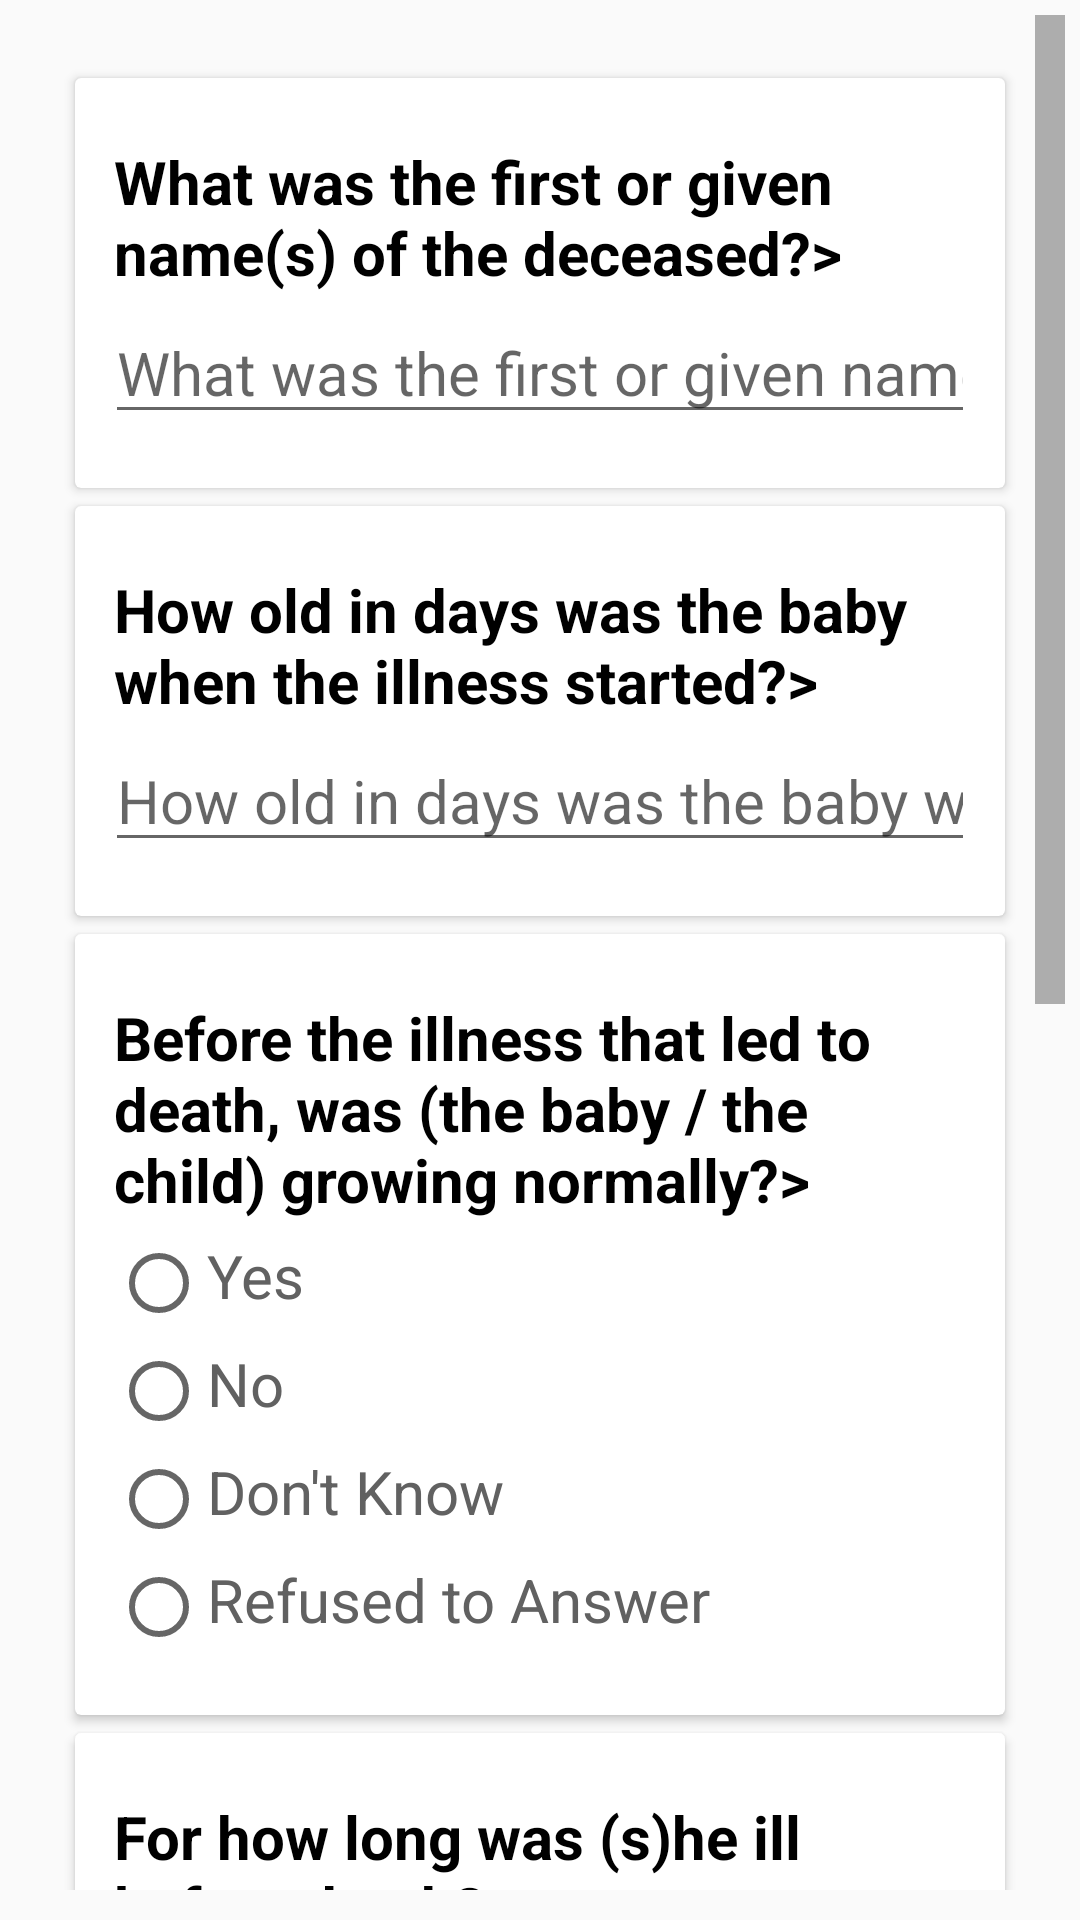

Reconstruct the res/layout file that produces this screen, plus the resources it refers to.
<!-- AndroidManifest.xml: application theme AppTheme -->
<!-- res/layout/n2023__n2026.xml -->
<?xml version="1.0" encoding="utf-8"?>
<layout xmlns:android="http://schemas.android.com/apk/res/android"
    xmlns:tools="http://schemas.android.com/tools"
    tools:context=".N2023_N2026">

    <data>

        <import type="android.view.View" />

        <variable
            name="callback"
            type="com.example.muhammadfarooqui.neonate.N2023_N2026" />
    </data>

    <LinearLayout
        android:layout_width="match_parent"
        android:layout_height="match_parent"
        android:orientation="vertical">

        

        <ScrollView
            android:layout_width="match_parent"
            android:layout_height="wrap_content"
            android:layout_marginBottom="5sp"
            android:fadeScrollbars="false"
            android:fillViewport="true"
            android:paddingBottom="5sp"
            android:paddingLeft="5sp"
            android:paddingRight="5sp"
            android:paddingTop="5sp"
            android:scrollbarSize="10dip">

            <LinearLayout style="@style/Q_Linerlayout_v">

                
                <android.support.v7.widget.CardView style="@style/Q_CardView">

                    <LinearLayout
                        android:id="@+id/ll_N2023"
                        style="@style/Q_Linerlayout_v">

                        <TextView
                            android:id="@+id/txt_N2023"
                            style="@style/TextView"
                            android:text="@string/txt_N2023" />

                        <EditText
                            android:id="@+id/ed_N2023"
                            style="@style/EditText_Name"
                            android:hint="@string/txt_N2023" />

                    </LinearLayout>

                </android.support.v7.widget.CardView>

                
                <android.support.v7.widget.CardView style="@style/Q_CardView">

                    <LinearLayout
                        android:id="@+id/ll_N2024"
                        style="@style/Q_Linerlayout_v">

                        <TextView
                            android:id="@+id/txt_N2024"
                            style="@style/TextView"
                            android:text="@string/txt_N2024" />

                        <EditText
                            android:id="@+id/ed_N2024"
                            style="@style/EditText_number"
                            android:hint="@string/txt_N2024"
                            android:maxLength="2" />

                    </LinearLayout>

                </android.support.v7.widget.CardView>

                
                <android.support.v7.widget.CardView style="@style/Q_CardView">

                    <LinearLayout
                        android:id="@+id/ll_N2024_1"
                        style="@style/Q_Linerlayout_v">

                        <TextView
                            android:id="@+id/txt_N2024_1"
                            style="@style/TextView"
                            android:text="@string/txt_N2024_1" />

                        <RadioGroup
                            android:id="@+id/rg_N2024_1"
                            style="@style/RadioGroup">

                            <RadioButton
                                android:id="@+id/rb_N2024_1_1"
                                style="@style/RadioButton"
                                android:text="@string/yes" />

                            <RadioButton
                                android:id="@+id/rb_N2024_1_2"
                                style="@style/RadioButton"
                                android:text="@string/no" />

                            <RadioButton
                                android:id="@+id/rb_N2024_1_DK"
                                style="@style/RadioButton"
                                android:text="@string/dnt" />

                            <RadioButton
                                android:id="@+id/rb_N2024_1_RA"
                                style="@style/RadioButton"
                                android:text="@string/ra" />

                        </RadioGroup>

                    </LinearLayout>

                </android.support.v7.widget.CardView>

                
                <android.support.v7.widget.CardView style="@style/Q_CardView">

                    <LinearLayout
                        android:id="@+id/ll_N2025u"
                        style="@style/Q_Linerlayout_v">

                        <TextView
                            android:id="@+id/txt_N2025u"
                            style="@style/TextView"
                            android:text="@string/txt_N2025u" />

                        <RadioGroup
                            android:id="@+id/rg_N2025u"
                            style="@style/RadioGroup">

                            <RadioButton
                                android:id="@+id/rb_N2025u_1"
                                style="@style/RadioButton"
                                android:text="@string/days" />

                            <RadioButton
                                android:id="@+id/rb_N2025u_DK"
                                style="@style/RadioButton"
                                android:text="@string/dnt" />

                            <RadioButton
                                android:id="@+id/rb_N2025u_RA"
                                style="@style/RadioButton"
                                android:text="@string/ra" />

                        </RadioGroup>

                    </LinearLayout>

                </android.support.v7.widget.CardView>

                
                <android.support.v7.widget.CardView
                    style="@style/Q_CardView"
                    android:visibility='@{rbN2025u1.checked ? View.VISIBLE : View.GONE}'>

                    <LinearLayout
                        android:id="@+id/ll_N2025d"
                        style="@style/Q_Linerlayout_v">

                        <TextView
                            android:id="@+id/txt_N2025d"
                            style="@style/TextView"
                            android:text="@string/days" />

                        <EditText
                            android:id="@+id/ed_N2025d"
                            style="@style/EditText_number"
                            android:hint="@string/days"
                            android:maxLength="2"
                            android:text='@{rbN2025u1.checked ? edN2025d.getText.toString : ""  }' />

                    </LinearLayout>

                </android.support.v7.widget.CardView>

                
                <android.support.v7.widget.CardView style="@style/Q_CardView">

                    <LinearLayout
                        android:id="@+id/ll_N2026"
                        style="@style/Q_Linerlayout_v">

                        <TextView
                            android:id="@+id/txt_N2026"
                            style="@style/TextView"
                            android:text="@string/txt_N2026" />

                        <RadioGroup
                            android:id="@+id/rg_N2026"
                            style="@style/RadioGroup">

                            <RadioButton
                                android:id="@+id/rb_N2026_1"
                                style="@style/RadioButton"
                                android:text="@string/yes" />

                            <RadioButton
                                android:id="@+id/rb_N2026_2"
                                style="@style/RadioButton"
                                android:text="@string/no" />

                            <RadioButton
                                android:id="@+id/rb_N2026_DK"
                                style="@style/RadioButton"
                                android:text="@string/dnt" />

                            <RadioButton
                                android:id="@+id/rb_N2026_RA"
                                style="@style/RadioButton"
                                android:text="@string/ra" />

                        </RadioGroup>

                    </LinearLayout>

                </android.support.v7.widget.CardView>

                
                
                <android.support.v7.widget.CardView style="@style/Q_CardView">


                    <Button
                        android:id="@+id/btn_Continue"
                        style="@style/Button_collder"
                        android:layout_margin="10dp"
                        android:onClick="@{() -> callback.BtnContinue()}"
                        android:text="NEXT SECTION" />


                </android.support.v7.widget.CardView>
                

            </LinearLayout>

        </ScrollView>

    </LinearLayout>
</layout>
<!-- resources referenced by this layout -->
<resources>
  <color name="white">#FFF</color>
  <string name="app_name"> VASA NEONATAL DEATH </string>
  <string name="days">Days</string>
  <string name="dnt">Don\'t Know</string>
  <string name="no">No</string>
  <string name="ra">Refused to Answer</string>
  <string name="txt_N2023">What was the first or given name(s) of the deceased?"&gt;</string>
  <string name="txt_N2024">How old in days was the baby when the illness started?"&gt;</string>
  <string name="txt_N2024_1">Before the illness that led to death, was (the baby / the child) growing normally?"&gt;</string>
  <string name="txt_N2025u">For how long was (s)he ill before death?"&gt;</string>
  <string name="txt_N2026">Did (s)he die suddenly?"&gt;</string>
  <string name="yes">Yes</string>
  <style name="Button_collder">
          <item name="android:layout_width">match_parent</item>
          <item name="android:layout_height">wrap_content</item>
          <item name="android:textSize">17sp</item>
  
          
  
          <item name="android:background">@color/black_overlay</item>
          <item name="android:textColor">@color/white</item>
  
      </style>
  <style name="Q_CardView">
  
          <item name="android:layout_width">match_parent</item>
          <item name="android:layout_height">wrap_content</item>
          <item name="android:layout_marginTop">3dp</item>
          <item name="android:layout_marginRight">10dp</item>
          <item name="android:layout_marginLeft">10dp</item>
          <item name="android:layout_marginBottom">3dp</item>
          <item name="android:padding">10dp</item>
  
  
      </style>
  <style name="Q_Linerlayout_v">
          <item name="android:layout_width">match_parent</item>
          <item name="android:layout_height">wrap_content</item>
          <item name="android:layout_marginTop">8dp</item>
          <item name="android:layout_marginBottom">8dp</item>
          <item name="android:orientation">vertical</item>
          <item name="android:padding">10dp</item>
  
  
      </style>
  <style name="RadioButton">
          <item name="android:layout_width">match_parent</item>
          <item name="android:layout_height">wrap_content</item>
          <item name="android:textSize">20sp</item>
          <item name="android:textColor">@color/colorPrimaryDark</item>
          <item name="android:gravity">left</item>
          <item name="android:layout_margin">2dp</item>
  
  
      </style>
  <style name="RadioGroup">
          <item name="android:layout_width">match_parent</item>
          <item name="android:layout_height">wrap_content</item>
      </style>
  <style name="AppTheme" parent="Theme.AppCompat.Light.DarkActionBar">
          
          <item name="colorPrimary">@color/colorPrimary</item>
          <item name="colorPrimaryDark">@color/colorPrimaryDark</item>
          <item name="colorAccent">@color/colorAccent</item>
  
          <item name="android:actionBarSize">80dp</item>
          <item name="actionBarSize">80dp</item>
  
          
          <item name="android:spinnerItemStyle">
              @style/spinnerItemStyle
          </item>
  
          
      </style>
  <color name="black_overlay">#66000000</color>
  <color name="colorPrimaryDark">#616161</color>
  <color name="black">#000</color>
  <color name="colorPrimary">#757575</color>
  <color name="colorAccent">#a4a4a4</color>
  <style name="spinnerItemStyle">
          <item name="android:padding">10dp</item>
          <item name="android:textSize">20sp</item>
          <item name="android:textColor">@color/black</item>
  
      </style>
</resources>
